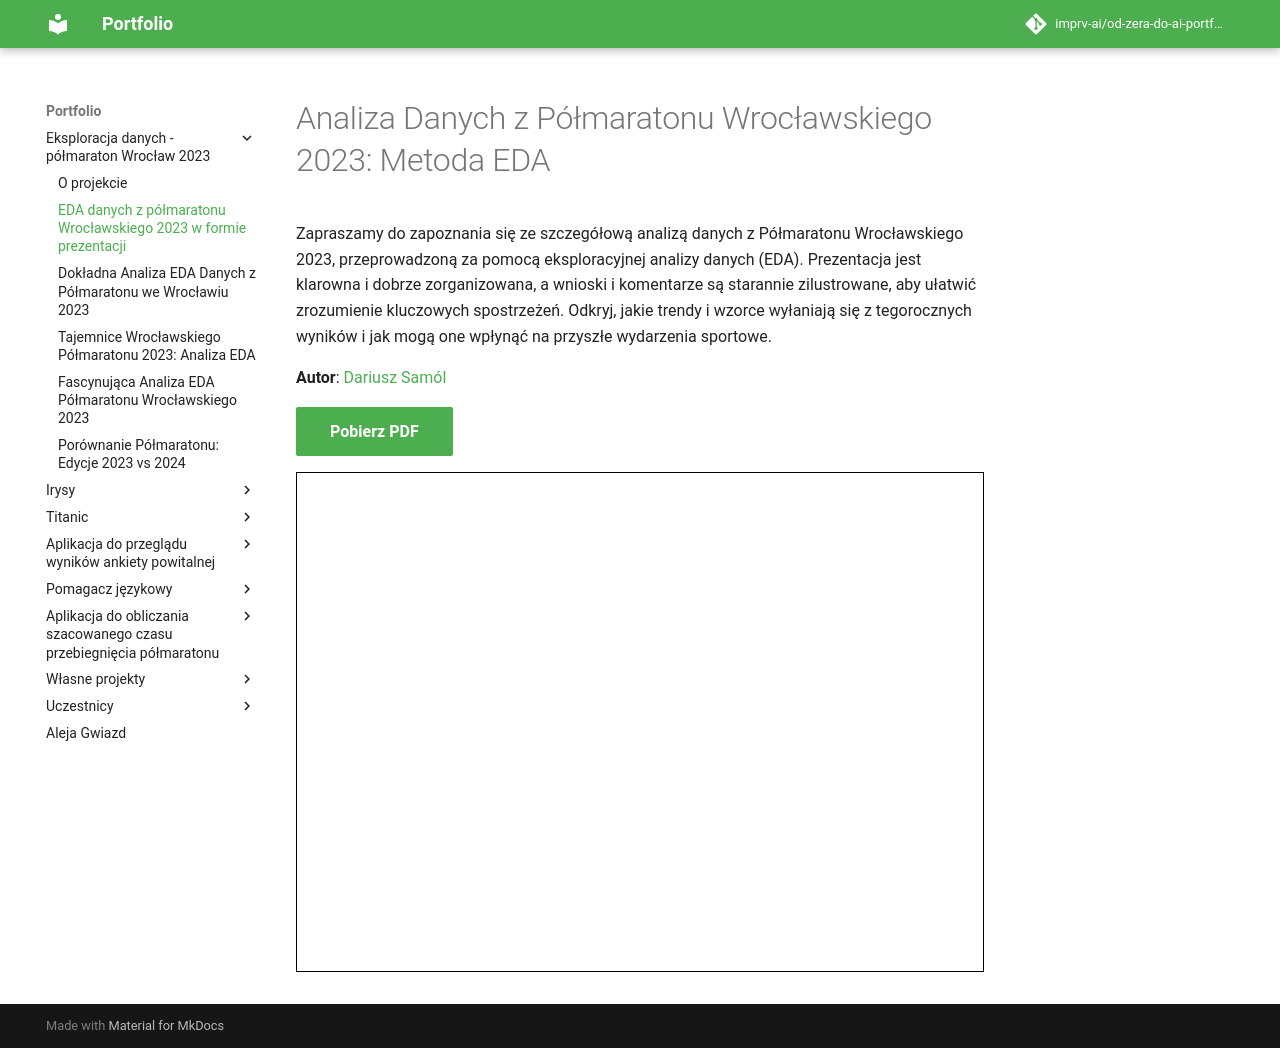

repository: imprv-ai/od-zera-do-ai-portfolio · page: projects/eda_wroclaw_halfmarathon/eda_as_presentation/index.html · generator: mkdocs


# Analiza Danych z Półmaratonu Wrocławskiego 2023: Metoda EDA

Zapraszamy do zapoznania się ze szczegółową analizą danych z Półmaratonu Wrocławskiego 2023, przeprowadzoną za pomocą eksploracyjnej analizy danych (EDA). Prezentacja jest klarowna i dobrze zorganizowana, a wnioski i komentarze są starannie zilustrowane, aby ułatwić zrozumienie kluczowych spostrzeżeń. Odkryj, jakie trendy i wzorce wyłaniają się z tegorocznych wyników i jak mogą one wpłynąć na przyszłe wydarzenia sportowe.

**Autor**: [Dariusz Samól](/od-zera-do-ai-portfolio/uczestnicy/dariusz_samol)

<a href="eda.pdf" class="md-button md-button--primary" download>Pobierz PDF</a>

<iframe
    id="content"
    src="eda.pdf"
    width="100%"
    height="500px"
    style="border:1px solid black"
></iframe>
